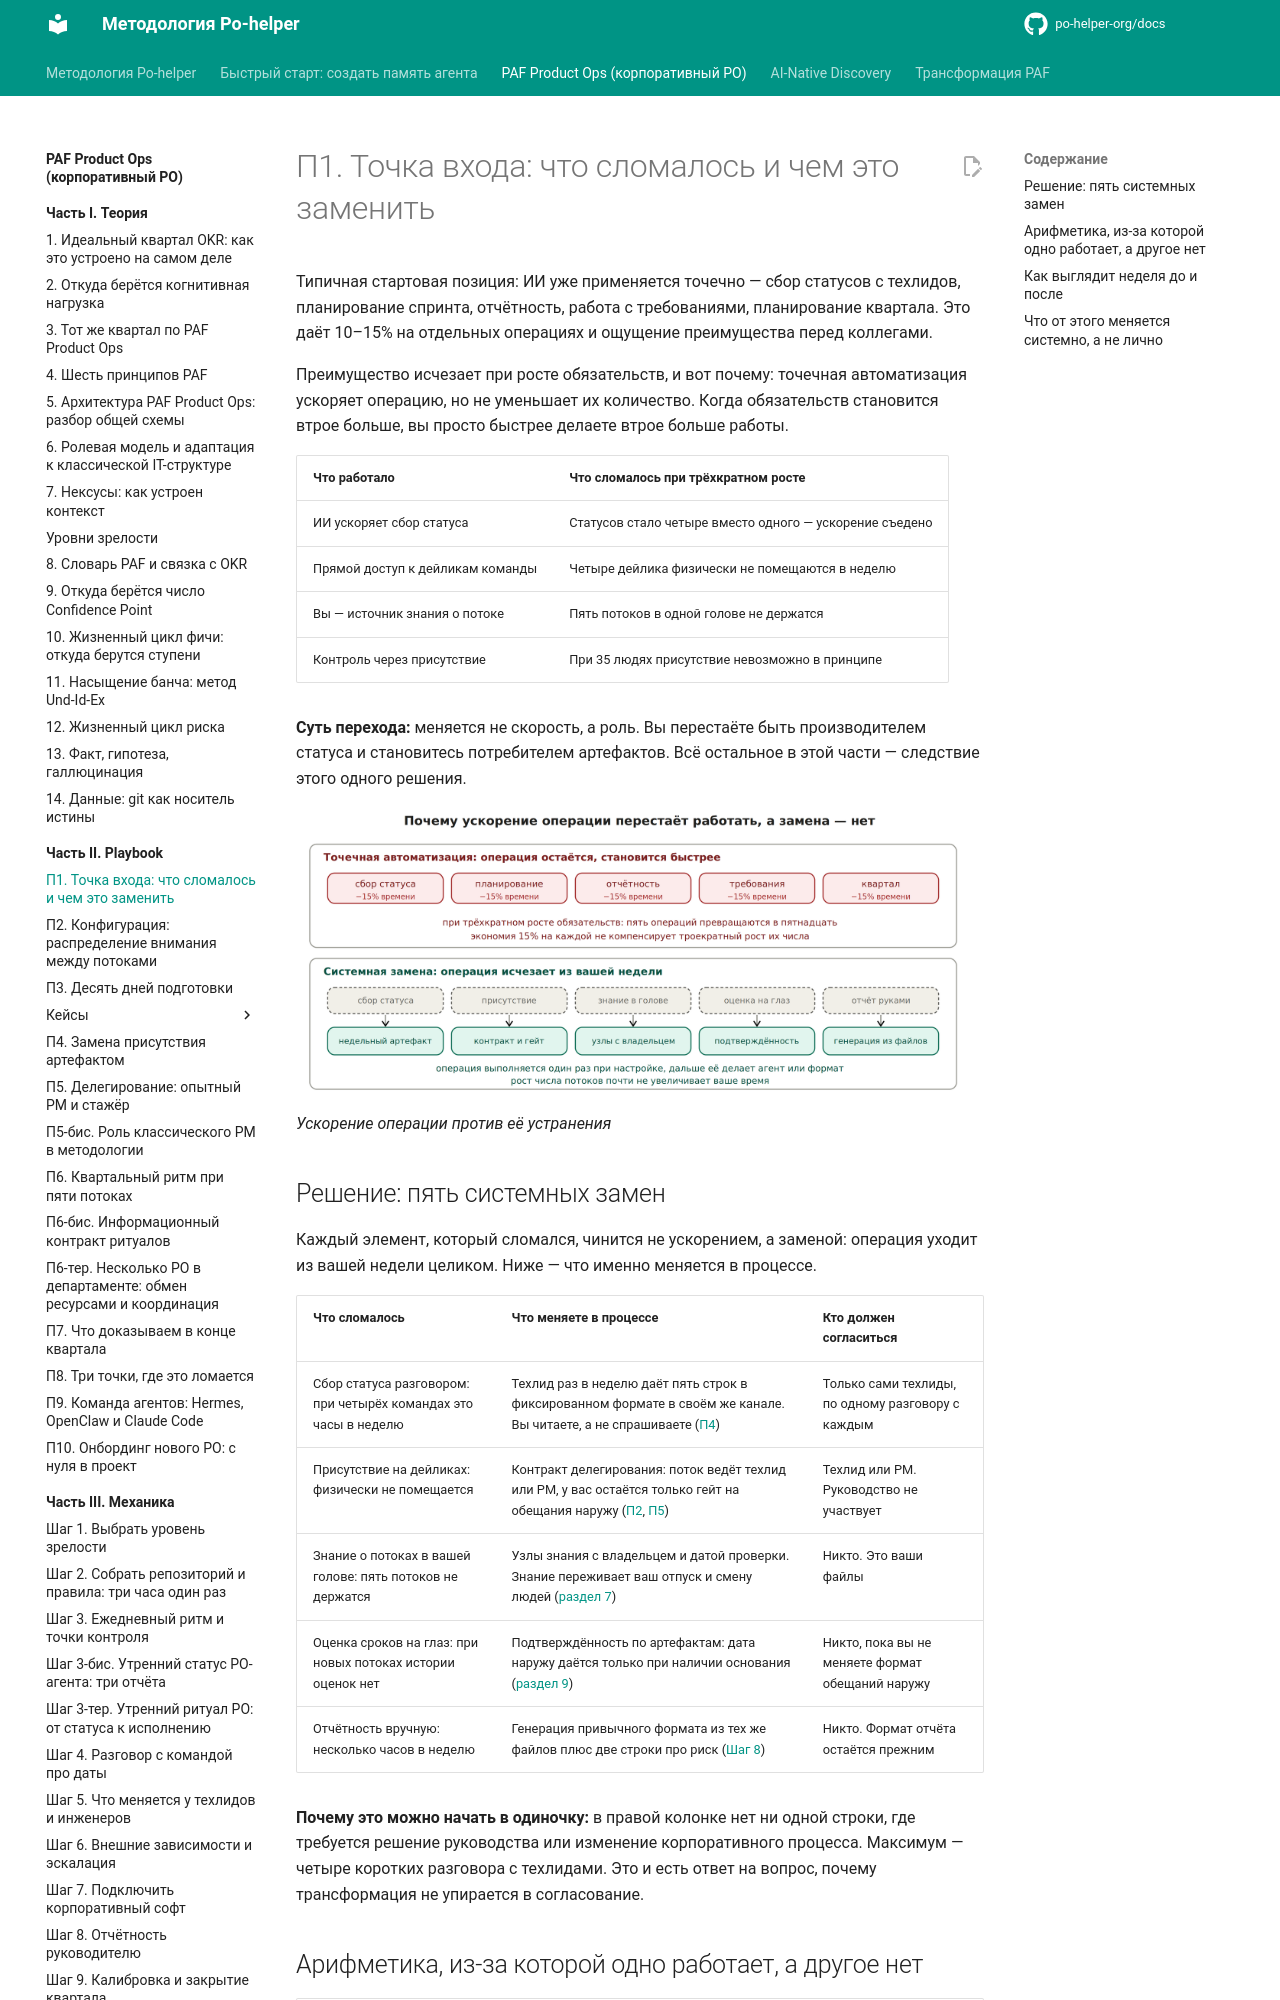

repository: po-helper-org/docs · page: paf-product-ops/playbook/p1-entry-point/index.html · generator: mkdocs

# П1. Точка входа: что сломалось и чем это заменить

Типичная стартовая позиция: ИИ уже применяется точечно — сбор статусов с техлидов, планирование спринта, отчётность, работа с требованиями, планирование квартала. Это даёт 10–15% на отдельных операциях и ощущение преимущества перед коллегами.

Преимущество исчезает при росте обязательств, и вот почему: точечная автоматизация ускоряет операцию, но не уменьшает их количество. Когда обязательств становится втрое больше, вы просто быстрее делаете втрое больше работы.

| **Что работало** | **Что сломалось при трёхкратном росте** |
| --- | --- |
| ИИ ускоряет сбор статуса | Статусов стало четыре вместо одного — ускорение съедено |
| Прямой доступ к дейликам команды | Четыре дейлика физически не помещаются в неделю |
| Вы — источник знания о потоке | Пять потоков в одной голове не держатся |
| Контроль через присутствие | При 35 людях присутствие невозможно в принципе |

**Суть перехода:** меняется не скорость, а роль. Вы перестаёте быть производителем статуса и становитесь потребителем артефактов. Всё остальное в этой части — следствие этого одного решения.

![Ускорение операции против её устранения](../assets/img18.webp)
*Ускорение операции против её устранения*

## Решение: пять системных замен

Каждый элемент, который сломался, чинится не ускорением, а заменой: операция уходит из вашей недели целиком. Ниже — что именно меняется в процессе.

| **Что сломалось** | **Что меняете в процессе** | **Кто должен согласиться** |
| --- | --- | --- |
| Сбор статуса разговором: при четырёх командах это часы в неделю | Техлид раз в неделю даёт пять строк в фиксированном формате в своём же канале. Вы читаете, а не спрашиваете ([П4](p4-artifact-not-presence.md)) | Только сами техлиды, по одному разговору с каждым |
| Присутствие на дейликах: физически не помещается | Контракт делегирования: поток ведёт техлид или PM, у вас остаётся только гейт на обещания наружу ([П2](p2-configuration.md), [П5](p5-delegation.md)) | Техлид или PM. Руководство не участвует |
| Знание о потоках в вашей голове: пять потоков не держатся | Узлы знания с владельцем и датой проверки. Знание переживает ваш отпуск и смену людей ([раздел 7](../theory/nexuses.md)) | Никто. Это ваши файлы |
| Оценка сроков на глаз: при новых потоках истории оценок нет | Подтверждённость по артефактам: дата наружу даётся только при наличии основания ([раздел 9](../theory/confidence-points.md)) | Никто, пока вы не меняете формат обещаний наружу |
| Отчётность вручную: несколько часов в неделю | Генерация привычного формата из тех же файлов плюс две строки про риск ([Шаг 8](../mechanics/step-8-reporting.md)) | Никто. Формат отчёта остаётся прежним |

**Почему это можно начать в одиночку:** в правой колонке нет ни одной строки, где требуется решение руководства или изменение корпоративного процесса. Максимум — четыре коротких разговора с техлидами. Это и есть ответ на вопрос, почему трансформация не упирается в согласование.
